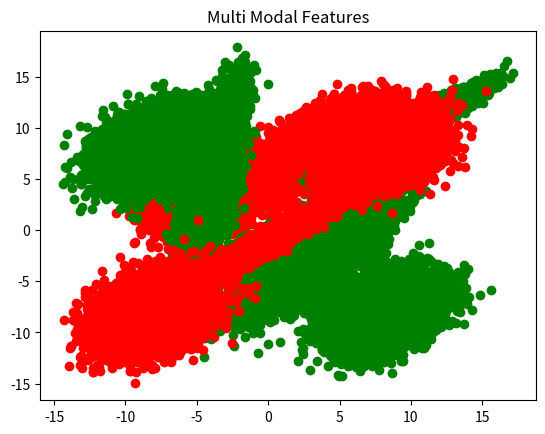

Python code for this plot:
# [redacted]
#Created 9/17/18, Last edit 9/20/18
#Gaussian Distributions for Machine Learning

import numpy
import matplotlib.pyplot as plt

#Linearly Separable Gaussian Distribution
mean = [-4, 4]
cov = [[1, 3], [3, 1]]
numPoints = 10000
x1, y1 = numpy.random.multivariate_normal(mean, cov, numPoints).T

mean = [3, -3]
cov = [[5, 4], [4, 5]]
numPoints = 10000
x2, y2 = numpy.random.multivariate_normal(mean, cov, numPoints).T

plt.figure()
plt.plot(x1, y1, 'or')
plt.show
plt.plot(x2, y2, 'og')
plt.title('Linearly Separable Gaussian Distribution')
plt.show()

#Non-Linear Separability
mean = [3, 8]
cov = [[3, 4], [2, 1]]
numPoints = 10000
x1, y1 = numpy.random.multivariate_normal(mean, cov, numPoints).T

mean = [0, -1]
cov = [[5, 4], [1, 1]]
numPoints = 10000
x2, y2 = numpy.random.multivariate_normal(mean, cov, numPoints).T

mean = [-4, 5]
cov = [[2, 10], [1, 8]]
numPoints = 10000
x3, y3 = numpy.random.multivariate_normal(mean, cov, numPoints).T

plt.plot(x1, y1, 'or')
plt.show
plt.plot(x2, y2, 'og')
plt.show
plt.plot(x3, y3, 'og')
plt.title('Non-Linear Separability')
plt.show()

#Highly Correlated
mean = [0, -1]
cov = [[5, 4], [1, 1]]
numPoints = 10000
x1, y1 = numpy.random.multivariate_normal(mean, cov, numPoints).T

mean = [10, 10]
cov = [[5, 4], [1, 1]]
numPoints = 10000
x2, y2 = numpy.random.multivariate_normal(mean, cov, numPoints).T

plt.plot(x1, y1, 'or')
plt.show
plt.plot(x2, y2, 'og')
plt.title('Hightly Correlated Features')
plt.show()

#Multi Modal
mean = [8, 8]
cov = [[1, 3], [3, 1]]
numPoints = 10000
x1, y1 = numpy.random.multivariate_normal(mean, cov, numPoints).T

mean = [-8, 8]
cov = [[1, 3], [3, 1]]
numPoints = 10000
x2, y2 = numpy.random.multivariate_normal(mean, cov, numPoints).T

mean = [-8, -8]
cov = [[1, 3], [3, 1]]
numPoints = 10000
x3, y3 = numpy.random.multivariate_normal(mean, cov, numPoints).T

mean = [8, -8]
cov = [[1, 3], [3, 1]]
numPoints = 10000
x4, y4 = numpy.random.multivariate_normal(mean, cov, numPoints).T

plt.plot(x1, y1, 'or')
plt.show
plt.plot(x2, y2, 'og')
plt.show
plt.plot(x3, y3, 'or')
plt.show
plt.plot(x4, y4, 'og')
plt.show
plt.title('Multi Modal Features')
plt.show()